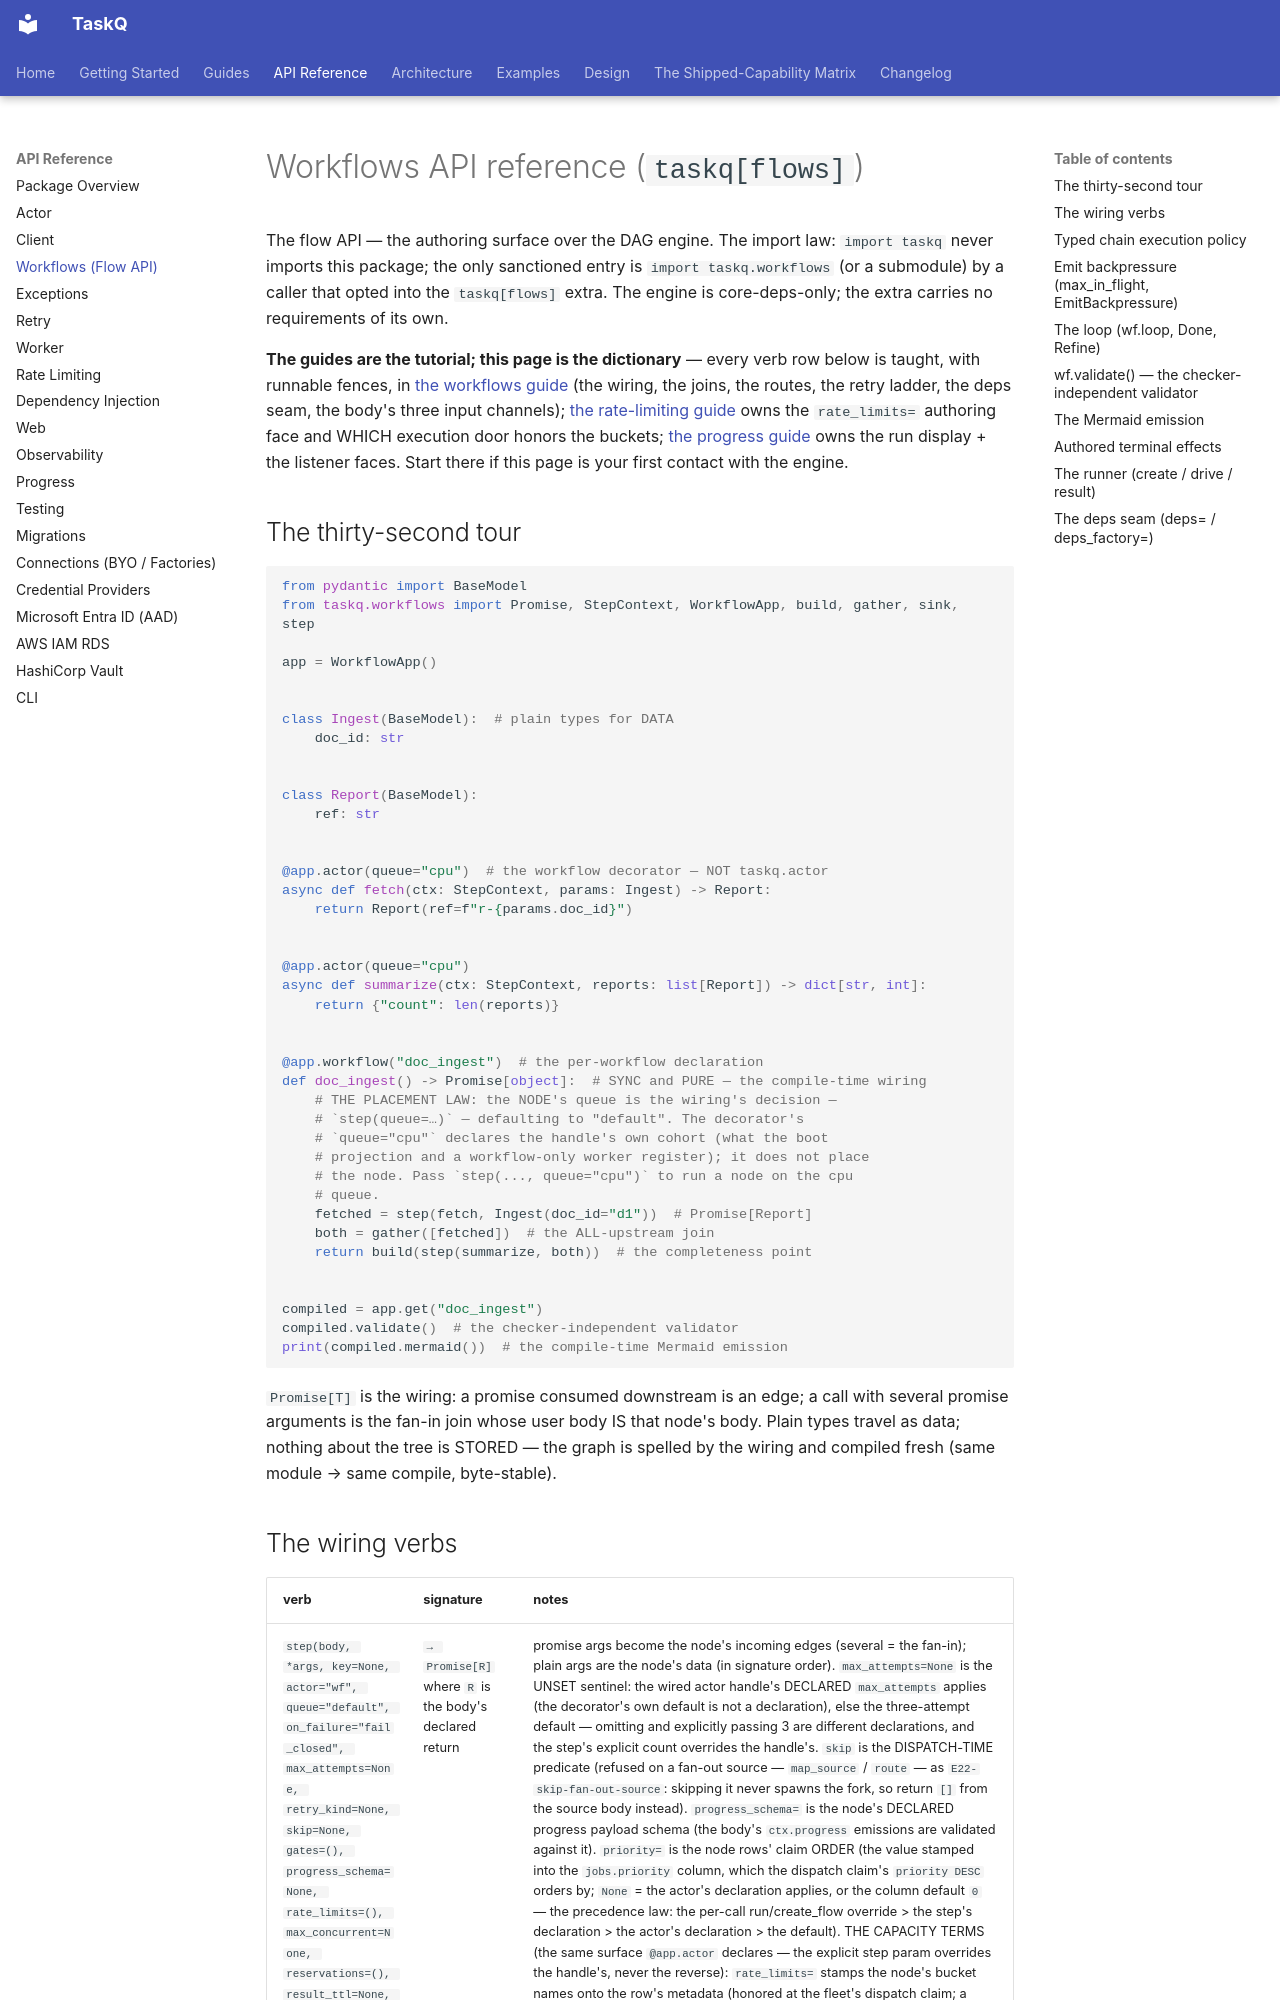

repository: AZX-PBC-OSS/TaskQ · page: api-reference/workflows/index.html · generator: mkdocs

# Workflows API reference (`taskq[flows]`)

The flow API — the authoring surface over the DAG engine. The import
law: `import taskq` never imports this package; the only sanctioned
entry is `import taskq.workflows` (or a submodule) by a caller that
opted into the `taskq[flows]` extra. The engine is core-deps-only; the
extra carries no requirements of its own.

**The guides are the tutorial; this page is the dictionary** — every
verb row below is taught, with runnable fences, in
[the workflows guide](../guides/workflows.md) (the wiring, the joins,
the routes, the retry ladder, the deps seam, the body's three input
channels); [the rate-limiting guide](../guides/rate-limiting.md) owns
the `rate_limits=` authoring face and WHICH execution door honors the
buckets; [the progress guide](../guides/progress.md) owns the run
display + the listener faces. Start there if this page is your first
contact with the engine.

## The thirty-second tour

```python
from pydantic import BaseModel
from taskq.workflows import Promise, StepContext, WorkflowApp, build, gather, sink, step

app = WorkflowApp()


class Ingest(BaseModel):  # plain types for DATA
    doc_id: str


class Report(BaseModel):
    ref: str


@app.actor(queue="cpu")  # the workflow decorator — NOT taskq.actor
async def fetch(ctx: StepContext, params: Ingest) -> Report:
    return Report(ref=f"r-{params.doc_id}")


@app.actor(queue="cpu")
async def summarize(ctx: StepContext, reports: list[Report]) -> dict[str, int]:
    return {"count": len(reports)}


@app.workflow("doc_ingest")  # the per-workflow declaration
def doc_ingest() -> Promise[object]:  # SYNC and PURE — the compile-time wiring
    # THE PLACEMENT LAW: the NODE's queue is the wiring's decision —
    # `step(queue=…)` — defaulting to "default". The decorator's
    # `queue="cpu"` declares the handle's own cohort (what the boot
    # projection and a workflow-only worker register); it does not place
    # the node. Pass `step(..., queue="cpu")` to run a node on the cpu
    # queue.
    fetched = step(fetch, Ingest(doc_id="d1"))  # Promise[Report]
    both = gather([fetched])  # the ALL-upstream join
    return build(step(summarize, both))  # the completeness point


compiled = app.get("doc_ingest")
compiled.validate()  # the checker-independent validator
print(compiled.mermaid())  # the compile-time Mermaid emission
```

`Promise[T]` is the wiring: a promise consumed downstream is an edge; a
call with several promise arguments is the fan-in join whose user body
IS that node's body. Plain types travel as data; nothing about the tree
is STORED — the graph is spelled by the wiring and compiled fresh (same
module → same compile, byte-stable).
